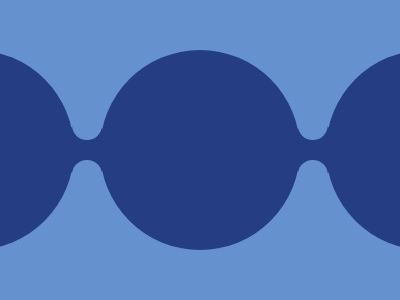

Give the HTML and CSS whose rendering is this image.

<!DOCTYPE html>
<html lang="en">

<head>
    <meta name="viewport" content="width=device-width, initial-scale=1.0">
    <title>#92. Squeeze</title>
    <style>
        * {
            background: #6592CF
        }

        p {
            position: fixed;
        }

        .a {
            width: 200px;
            height: 200px;
            top: 34px;
            left: 100px;
            background: #243D83;
            color: #243D83;
            border-radius: 50%;
            box-shadow: -226px 0, -114px 0 0 -73px, 226px 0, 114px 0 0 -73px
        }

        .b {
            width: 29.8px;
            height: 29.8px;
            top: 94px;
            left: 72px;
            background: #6592CF;
            color: #6592CF;
            border-radius: 50%;
            box-shadow: 0 50px, 225.8px 0, 225.8px 50px
        }
    </style>
</head>

<body>
    <p class='a'></p>
    <p class='b'></p>
</body>

</html>